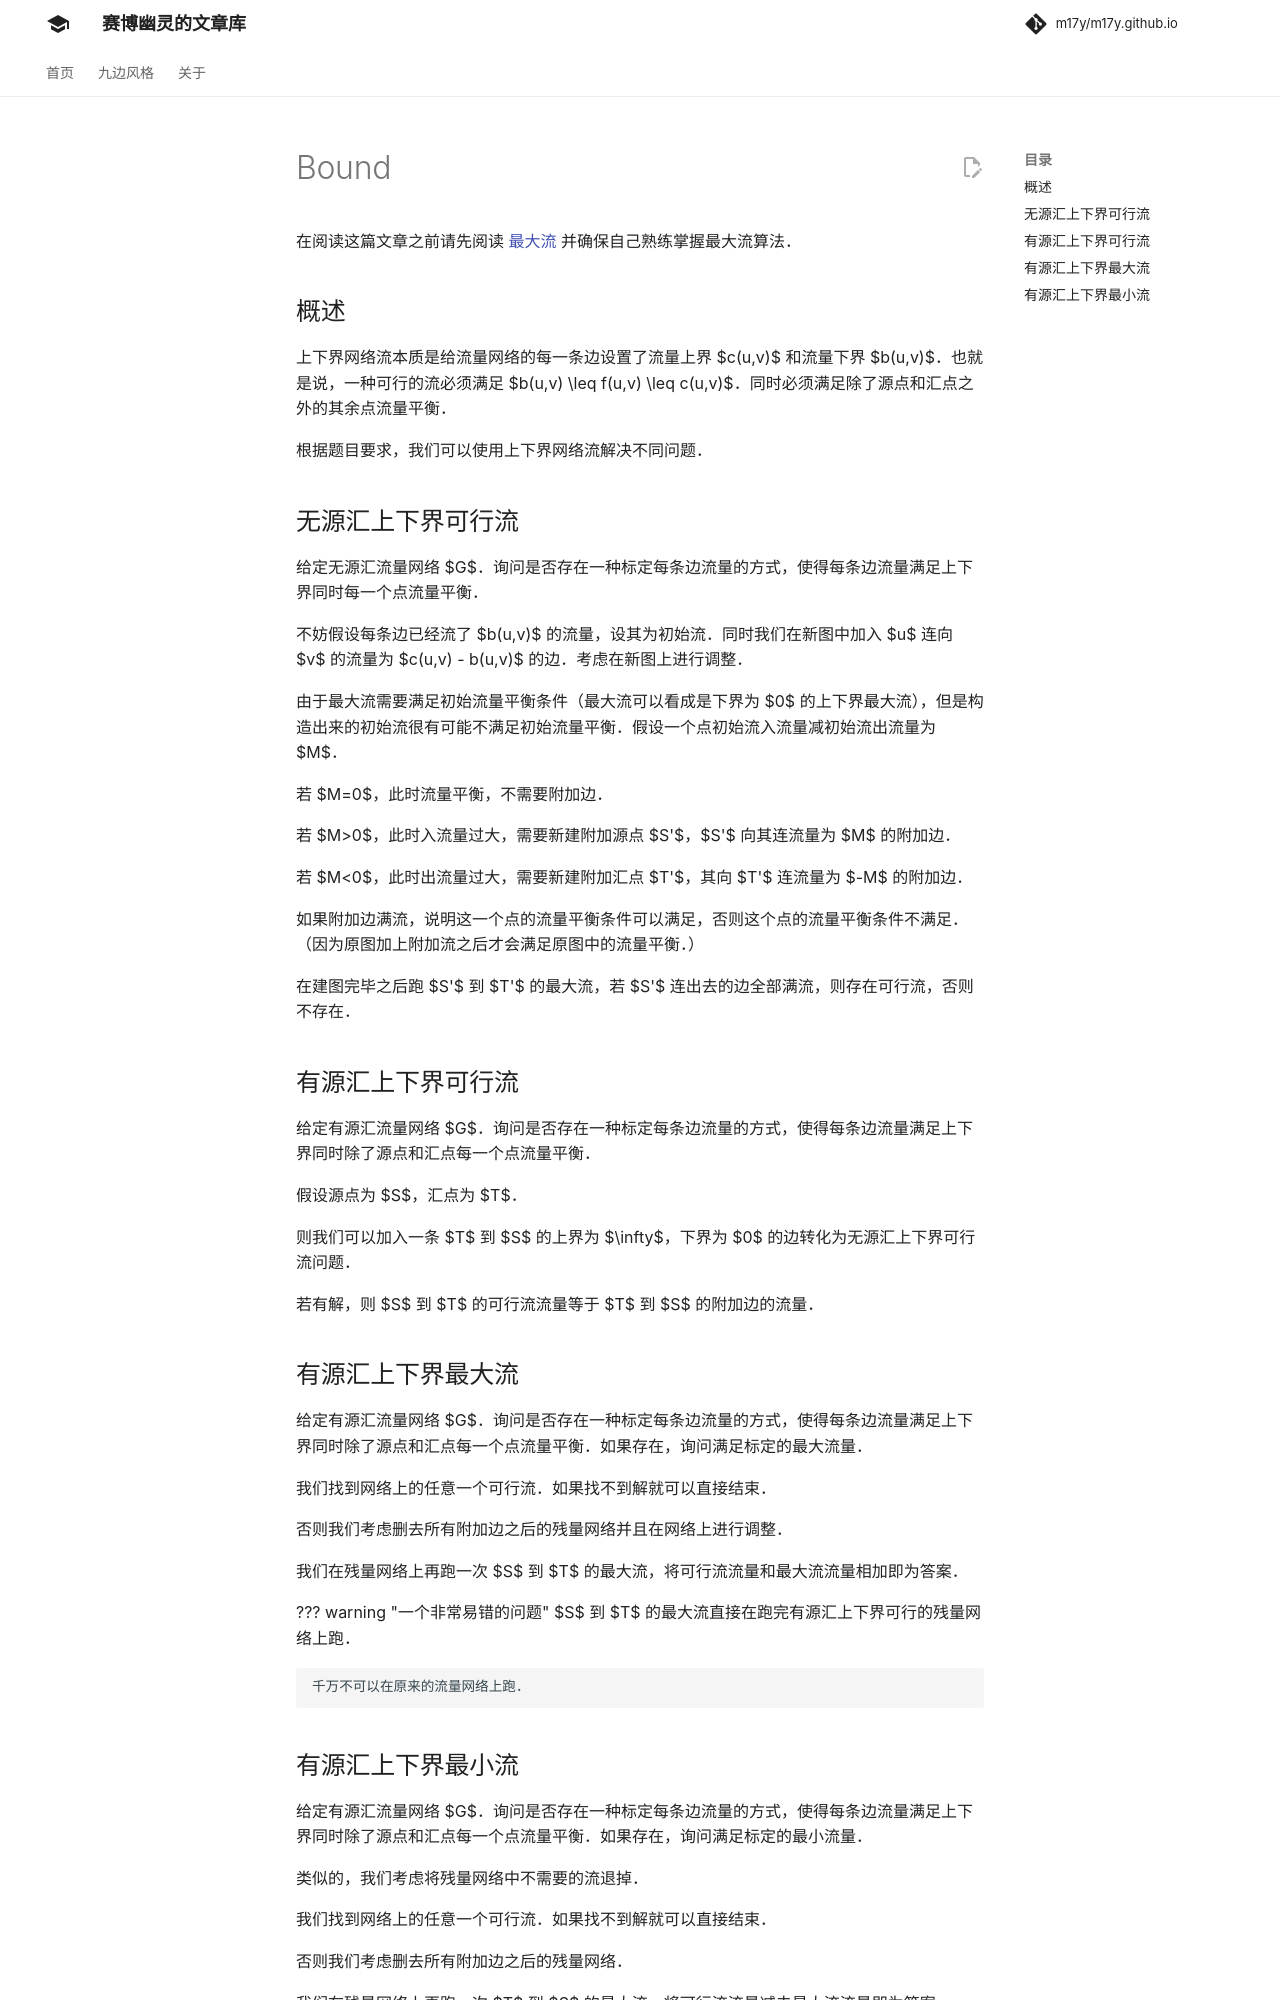

repository: m17y/m17y.github.io · page: graph/flow/bound/index.html · generator: mkdocs

在阅读这篇文章之前请先阅读 [最大流](./max-flow.md) 并确保自己熟练掌握最大流算法。

## 概述

上下界网络流本质是给流量网络的每一条边设置了流量上界 $c(u,v)$ 和流量下界 $b(u,v)$。也就是说，一种可行的流必须满足 $b(u,v) \leq f(u,v) \leq c(u,v)$。同时必须满足除了源点和汇点之外的其余点流量平衡。

根据题目要求，我们可以使用上下界网络流解决不同问题。

## 无源汇上下界可行流

给定无源汇流量网络 $G$。询问是否存在一种标定每条边流量的方式，使得每条边流量满足上下界同时每一个点流量平衡。

不妨假设每条边已经流了 $b(u,v)$ 的流量，设其为初始流。同时我们在新图中加入 $u$ 连向 $v$ 的流量为 $c(u,v) - b(u,v)$ 的边。考虑在新图上进行调整。

由于最大流需要满足初始流量平衡条件（最大流可以看成是下界为 $0$ 的上下界最大流），但是构造出来的初始流很有可能不满足初始流量平衡。假设一个点初始流入流量减初始流出流量为 $M$。

若 $M=0$，此时流量平衡，不需要附加边。

若 $M>0$，此时入流量过大，需要新建附加源点 $S'$，$S'$ 向其连流量为 $M$ 的附加边。

若 $M<0$，此时出流量过大，需要新建附加汇点 $T'$，其向 $T'$ 连流量为 $-M$ 的附加边。

如果附加边满流，说明这一个点的流量平衡条件可以满足，否则这个点的流量平衡条件不满足。（因为原图加上附加流之后才会满足原图中的流量平衡。）

在建图完毕之后跑 $S'$ 到 $T'$ 的最大流，若 $S'$ 连出去的边全部满流，则存在可行流，否则不存在。

## 有源汇上下界可行流

给定有源汇流量网络 $G$。询问是否存在一种标定每条边流量的方式，使得每条边流量满足上下界同时除了源点和汇点每一个点流量平衡。

假设源点为 $S$，汇点为 $T$。

则我们可以加入一条 $T$ 到 $S$ 的上界为 $\infty$，下界为 $0$ 的边转化为无源汇上下界可行流问题。

若有解，则 $S$ 到 $T$ 的可行流流量等于 $T$ 到 $S$ 的附加边的流量。

## 有源汇上下界最大流

给定有源汇流量网络 $G$。询问是否存在一种标定每条边流量的方式，使得每条边流量满足上下界同时除了源点和汇点每一个点流量平衡。如果存在，询问满足标定的最大流量。

我们找到网络上的任意一个可行流。如果找不到解就可以直接结束。

否则我们考虑删去所有附加边之后的残量网络并且在网络上进行调整。

我们在残量网络上再跑一次 $S$ 到 $T$ 的最大流，将可行流流量和最大流流量相加即为答案。

??? warning "一个非常易错的问题"
    $S$ 到 $T$ 的最大流直接在跑完有源汇上下界可行的残量网络上跑。
    
    千万不可以在原来的流量网络上跑。
